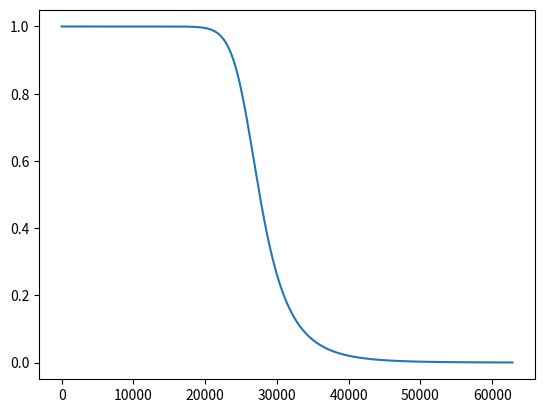

Python code for this plot:

# coding: utf-8

# In[78]:


import numpy as np
import matplotlib.pyplot as plt
#dp=np.float(input('enter the gain of pass band:'))#give input=0.8
#ds=np.float(input('enter the gain of stop band:'))#give input=0.2
#wp=np.float(input('enter pass band cutoff frequency:'))#give input=2*np.pi*4000
#ws=np.float(input('enter stop band cutoff frequency:'))#give input=2*np.pi*5000 for better result
dp=0.8
ds=0.2
wp=2*np.pi*4000
ws=2*np.pi*5000
def butter (dp,ds,ws,wp):
    #n=0.5*(np.log(((1/np.square(dp)-1))/((1/np.square(ds))-1))/(np.log(wp/ws)))
    #N=np.ceil(n)
    #wc=wp/(((1/np.square(dp)-1)**(1/2*N)))
    #return float(N),float(wc);
    a=(1/(dp**2))-1
    b=(1/(ds**2))-1
    N=int(np.ceil(0.5*np.log10(a/b)/np.log10(wp/ws)))
    wc=wp/(a**(1/(2*N)))
    return float(N),float(wc)
           
    

N,wc=butter (dp,ds,ws,wp)
print (N,wc)
w=np.arange(0,np.pi*2*10000,10)
b=np.abs(1/((1+(w/wc)**(2*N))**0.5))
plt.plot(w,b)
plt.show()


